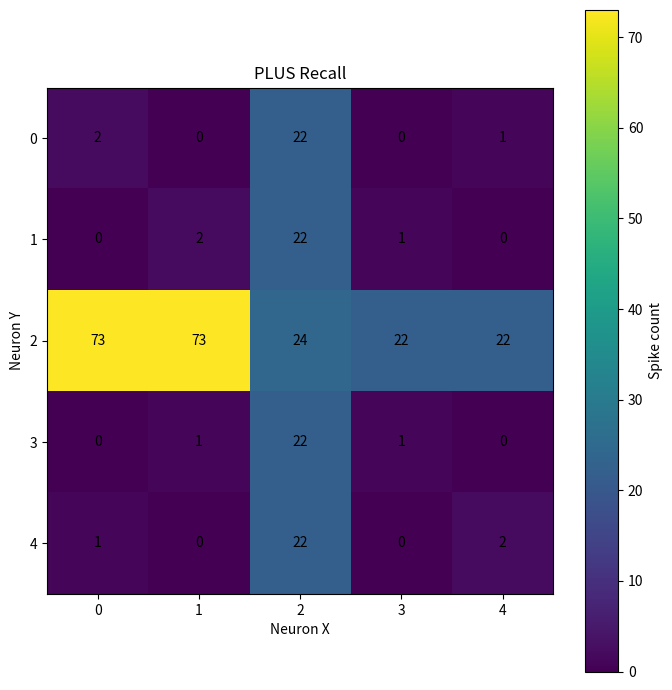
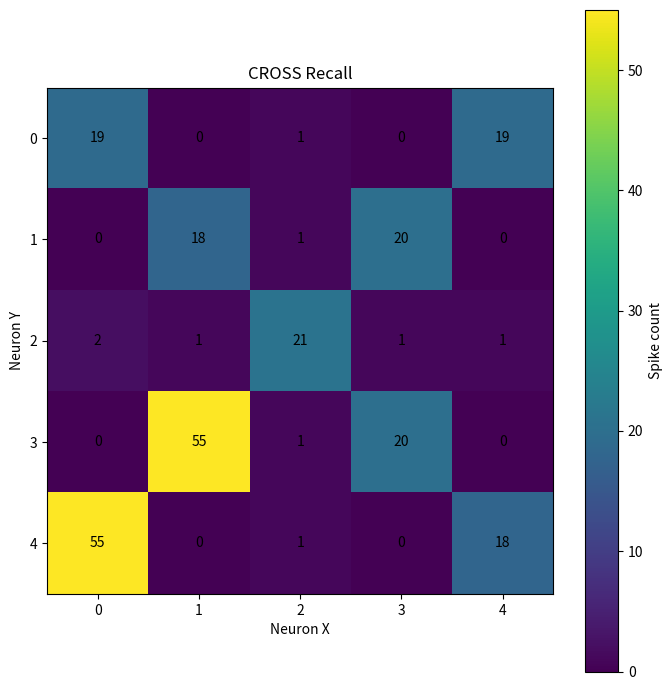

Write the Python code that produced these figures, in order.
import numpy as np
import matplotlib.pyplot as plt

NX = 5
NY = 5
N = NX * NY

W_EXC = 0.5
W_CROSS = 0.02

PLASTICITY_AMOUNT = 0.1
CROSS_PLASTICITY_AMOUNT = 0.005

WEIGHT_THRESHOLD = 5.0

I_EXT = 3.0

PLUS_RECALL_INPUT = 2.2
CROSS_RECALL_INPUT = 1.5

DECAY = 0.5

NT_LEARNING = 10000
NT_RECALL = 5000

DT = 0.1  

IZH_A = 0.1       
IZH_B = 0.2       
IZH_C = -65.0     
IZH_D = 2.0       
V_PEAK = 30.0     

V_INIT = -65.0
U_INIT = IZH_B * V_INIT   

I_SCALE = 5.25     
SYN_SCALE = 8.55   
NOISE_SCALE = 2.6  
                   

REFRACTORY_PERIOD = 2.0  


PLUS_NEURONS = [
    2, 7,
    10, 11, 12, 13, 14,
    17, 22
]

CROSS_NEURONS = [
    0, 4,
    6, 8,
    12,
    16, 18,
    20, 24
]

PLUS_RECALL = [10, 11]

CROSS_RECALL = [20, 16]


def create_connections():

    connections = np.zeros((N, N), dtype=int)
    weights = np.zeros((N, N), dtype=float)

    for post in range(N):

        for pre in range(N):

            if post == pre:
                continue

            post_plus = post in PLUS_NEURONS
            pre_plus = pre in PLUS_NEURONS

            post_cross = post in CROSS_NEURONS
            pre_cross = pre in CROSS_NEURONS

            if (post_plus and pre_plus) or (post_cross and pre_cross):

                connections[post, pre] = 1
                weights[post, pre] = W_EXC

            elif (post_plus and pre_cross) or (post_cross and pre_plus):

                connections[post, pre] = 1
                weights[post, pre] = W_CROSS

    return connections, weights


def izhikevich_step(v, u, I):

    dv = 0.04 * v * v + 5.0 * v + 140.0 - u + I
    du = IZH_A * (IZH_B * v - u)

    v_new = v + DT * dv
    u_new = u + DT * du

    if v_new >= V_PEAK:
        return IZH_C, u_new + IZH_D, True

    return v_new, u_new, False


def learn_pattern(
    stimulation_neurons,
    connections,
    weights,
    seed
):

    voltage = np.full(N, V_INIT)
    recovery = np.full(N, U_INIT)

    synaptic_conductance = np.zeros(N)

    spike_state = np.zeros(N, dtype=int)

    refractory_timer = np.zeros(N)

    rng = np.random.default_rng(seed)

    learning_step = 0

    for t in range(NT_LEARNING):

        new_spike_state = np.zeros(N, dtype=int)

        refractory_timer = np.maximum(
            refractory_timer - DT,
            0
        )

        for i in range(N):

            recurrent_input = np.sum(
                connections[i, :]
                * weights[i, :]
                * spike_state
            )

            synaptic_conductance[i] = (
                DECAY * synaptic_conductance[i]
                + recurrent_input
            )

        for i in range(N):

            if refractory_timer[i] > 0:

                voltage[i] = IZH_C

                continue

            external_input = 0.0

            if i in stimulation_neurons:

                external_input = I_EXT * I_SCALE

            random_input = NOISE_SCALE * rng.random()

            total_input = (
                external_input
                + SYN_SCALE * synaptic_conductance[i]
                + random_input
            )

            voltage[i], recovery[i], spiked = izhikevich_step(
                voltage[i],
                recovery[i],
                total_input
            )

            if spiked:

                new_spike_state[i] = 1

                refractory_timer[i] = REFRACTORY_PERIOD

        for pre in range(N):

            if new_spike_state[pre] == 1:

                for post in range(N):

                    if connections[post, pre] == 1:

                        if (
                            post in stimulation_neurons
                            and pre in stimulation_neurons
                        ):

                            weights[post, pre] += (
                                PLASTICITY_AMOUNT
                            )

                        else:

                            weights[post, pre] += (
                                CROSS_PLASTICITY_AMOUNT
                            )

        spike_state = new_spike_state

        pattern_weights = []

        for post in stimulation_neurons:

            for pre in stimulation_neurons:

                if connections[post, pre] == 1:

                    pattern_weights.append(
                        weights[post, pre]
                    )

        if len(pattern_weights) > 0:

            if max(pattern_weights) >= WEIGHT_THRESHOLD:

                learning_step = t + 1

                break

    return weights, learning_step


def recall_pattern(
    stimulation_neurons,
    connections,
    weights,
    seed,
    recall_input
):

    voltage = np.full(N, V_INIT)
    recovery = np.full(N, U_INIT)

    synaptic_conductance = np.zeros(N)

    spike_state = np.zeros(N, dtype=int)

    spike_count = np.zeros(N, dtype=int)

    refractory_timer = np.zeros(N)

    rng = np.random.default_rng(seed)

    for t in range(NT_RECALL):

        new_spike_state = np.zeros(N, dtype=int)

        refractory_timer = np.maximum(
            refractory_timer - DT,
            0
        )

        for i in range(N):

            recurrent_input = np.sum(
                connections[i, :]
                * weights[i, :]
                * spike_state
            )

            synaptic_conductance[i] = (
                DECAY * synaptic_conductance[i]
                + recurrent_input
            )

        for i in range(N):

            if refractory_timer[i] > 0:

                voltage[i] = IZH_C

                continue

            external_input = 0.0

            if i in stimulation_neurons:

                external_input = recall_input * I_SCALE

            random_input = NOISE_SCALE * rng.random()

            total_input = (
                external_input
                + SYN_SCALE * synaptic_conductance[i]
                + random_input
            )

            voltage[i], recovery[i], spiked = izhikevich_step(
                voltage[i],
                recovery[i],
                total_input
            )

            if spiked:

                new_spike_state[i] = 1

                spike_count[i] += 1

                refractory_timer[i] = REFRACTORY_PERIOD

        spike_state = new_spike_state

    return spike_count.reshape(NY, NX)


def plot_result(result, title):

    plt.figure(figsize=(7, 7))

    plt.imshow(
        result,
        interpolation="nearest"
    )

    plt.colorbar(label="Spike count")

    plt.xticks(range(NX))
    plt.yticks(range(NY))

    for i in range(NY):

        for j in range(NX):

            plt.text(
                j,
                i,
                str(result[i, j]),
                ha="center",
                va="center"
            )

    plt.title(title)

    plt.xlabel("Neuron X")

    plt.ylabel("Neuron Y")

    plt.tight_layout()

    plt.show()


connections, weights = create_connections()


print("Learning PLUS pattern...")

weights, plus_learning_step = learn_pattern(
    PLUS_NEURONS,
    connections,
    weights,
    seed=23
)

print(
    "PLUS learning completed at step:",
    plus_learning_step
)


print("\nLearning CROSS pattern...")

weights, cross_learning_step = learn_pattern(
    CROSS_NEURONS,
    connections,
    weights,
    seed=24
)

print(
    "CROSS learning completed at step:",
    cross_learning_step
)


print("\nPLUS RECALL")

plus_recall = recall_pattern(
    PLUS_RECALL,
    connections,
    weights,
    seed=25,
    recall_input=PLUS_RECALL_INPUT
)

print(plus_recall)

plot_result(
    plus_recall,
    "PLUS Recall"
)


print("\nCROSS RECALL")

cross_recall = recall_pattern(
    CROSS_RECALL,
    connections,
    weights,
    seed=26,
    recall_input=CROSS_RECALL_INPUT
)

print(cross_recall)

plot_result(
    cross_recall,
    "CROSS Recall"
)
